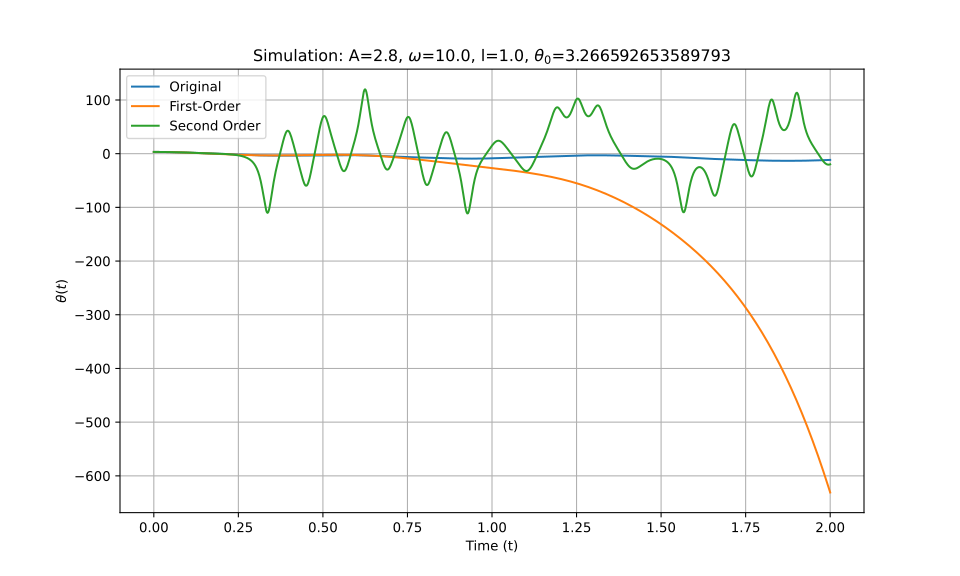

Source data for this figure (header and first rows):
t_eval, Equation_1, Equation_2, Equation_3
0.0, 3.267, 3.267, 3.267
0.002002, 3.266, 3.266, 3.266
0.004004, 3.264, 3.264, 3.264
0.006006, 3.262, 3.262, 3.262
0.008008, 3.258, 3.258, 3.258
0.01001, 3.253, 3.253, 3.253
0.01201, 3.247, 3.247, 3.247
0.01401, 3.239, 3.239, 3.239
0.01602, 3.231, 3.231, 3.231
0.01802, 3.222, 3.221, 3.222
0.02002, 3.211, 3.211, 3.211
0.02202, 3.2, 3.199, 3.2
0.02402, 3.187, 3.186, 3.187
0.02603, 3.173, 3.173, 3.173
0.02803, 3.158, 3.158, 3.158
0.03003, 3.142, 3.142, 3.142
0.03203, 3.125, 3.125, 3.125
0.03403, 3.107, 3.107, 3.107
0.03604, 3.088, 3.087, 3.088
0.03804, 3.068, 3.067, 3.068
0.04004, 3.047, 3.046, 3.047
0.04204, 3.025, 3.023, 3.025
0.04404, 3.001, 3, 3.001
0.04605, 2.977, 2.976, 2.977
0.04805, 2.951, 2.95, 2.951
0.05005, 2.925, 2.924, 2.925
0.05205, 2.898, 2.896, 2.898
0.05405, 2.869, 2.867, 2.869
0.05606, 2.84, 2.838, 2.84
0.05806, 2.81, 2.807, 2.81
0.06006, 2.779, 2.776, 2.779
0.06206, 2.747, 2.744, 2.747
0.06406, 2.714, 2.71, 2.714
0.06607, 2.68, 2.676, 2.68
0.06807, 2.646, 2.641, 2.646
0.07007, 2.611, 2.605, 2.611
0.07207, 2.575, 2.568, 2.575
0.07407, 2.539, 2.53, 2.539
0.07608, 2.501, 2.492, 2.501
0.07808, 2.463, 2.452, 2.463
0.08008, 2.425, 2.412, 2.425
0.08208, 2.386, 2.371, 2.386
0.08408, 2.346, 2.329, 2.346
0.08609, 2.306, 2.287, 2.306
0.08809, 2.265, 2.244, 2.265
0.09009, 2.224, 2.2, 2.224
0.09209, 2.182, 2.155, 2.183
0.09409, 2.14, 2.11, 2.14
0.0961, 2.098, 2.063, 2.098
0.0981, 2.055, 2.017, 2.055
0.1001, 2.011, 1.969, 2.012
0.1021, 1.968, 1.921, 1.969
0.1041, 1.924, 1.873, 1.925
0.1061, 1.88, 1.823, 1.881
0.1081, 1.835, 1.774, 1.837
0.1101, 1.79, 1.723, 1.793
0.1121, 1.746, 1.672, 1.749
0.1141, 1.7, 1.621, 1.705
0.1161, 1.655, 1.569, 1.66
0.1181, 1.61, 1.516, 1.616
... 940 more rows
